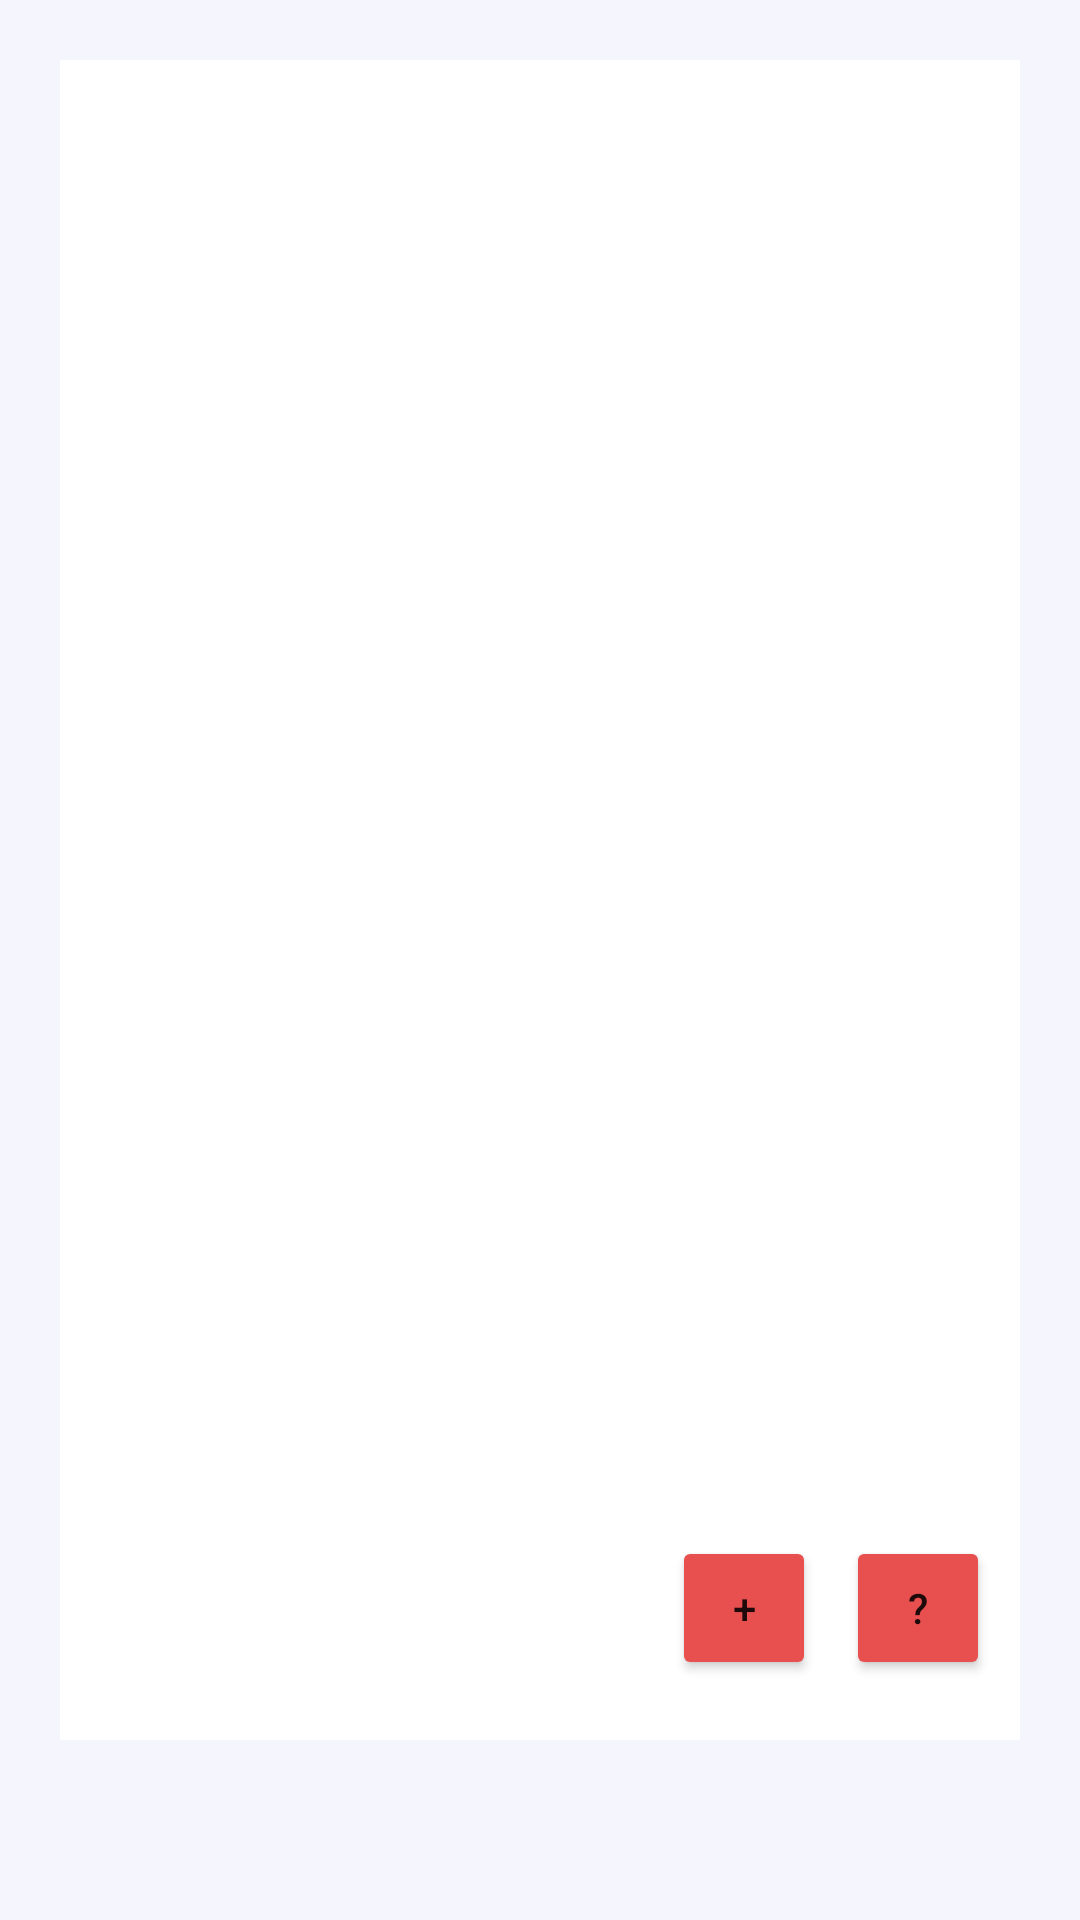

Reconstruct the res/layout file that produces this screen, plus the resources it refers to.
<!-- AndroidManifest.xml: application theme Theme.Licenta -->
<!-- res/layout/fragment_develop.xml -->
<?xml version="1.0" encoding="utf-8"?>
<FrameLayout xmlns:android="http://schemas.android.com/apk/res/android"
    xmlns:app="http://schemas.android.com/apk/res-auto"
    xmlns:tools="http://schemas.android.com/tools"
    android:layout_width="match_parent"
    android:layout_height="match_parent"
    android:background="#f5f5fd"
    tools:context=".develop">

    <FrameLayout
        android:id="@+id/frame_layout"
        android:layout_width="match_parent"
        android:layout_height="match_parent"
        android:layout_marginLeft="20dp"
        android:layout_marginTop="20dp"
        android:layout_marginRight="20dp"
        android:layout_marginBottom="60dp"
        android:background="@color/white">

        <ImageView
            android:id="@+id/imageView"
            android:layout_width="wrap_content"
            android:layout_height="wrap_content"
            android:background="@drawable/border_blink"
            android:src="@drawable/a" />


        <LinearLayout
            android:id="@+id/Linear"
            android:layout_width="match_parent"
            android:layout_height="match_parent"
            android:layout_gravity="center"
            android:baselineAligned="false"
            android:orientation="vertical">

            <ImageView
                android:id="@+id/selectedImageTextView"
                android:layout_width="100dp"
                android:layout_height="100dp"
                android:layout_gravity="center_horizontal" />

            <TextView
                android:id="@+id/textselectedImageTextView"
                android:layout_width="wrap_content"
                android:layout_height="wrap_content"
                android:layout_below="@id/selectedImageTextView"
                android:layout_gravity="center"
                android:singleLine="true"
                android:textSize="18sp"
                android:textStyle="bold" />
        </LinearLayout>

        <LinearLayout
            android:layout_width="wrap_content"
            android:layout_height="76dp"
            android:layout_gravity="bottom|right"
            android:orientation="horizontal">

            <Button
                android:id="@+id/add"
                android:layout_width="48dp"
                android:layout_height="wrap_content"
                android:layout_gravity="bottom|right"
                android:layout_marginEnd="10dp"
                android:layout_marginBottom="10dp"
                android:backgroundTint="#e85050"
                android:text="+" />

            <Button
                android:id="@+id/openButton"
                android:layout_width="48dp"
                android:layout_height="wrap_content"
                android:layout_gravity="bottom|right"
                android:layout_marginEnd="10dp"
                android:layout_marginBottom="10dp"
                android:backgroundTint="#e85050"
                android:text="?" />

        </LinearLayout>

    </FrameLayout>

</FrameLayout>
<!-- resources referenced by this layout -->
<resources>
  <color name="white">#FFFFFFFF</color>
  <!-- drawable border_blink (drawable) -->
  <?xml version="1.0" encoding="utf-8"?>
  <animation-list xmlns:android="http://schemas.android.com/apk/res/android">
      <item
          android:drawable="@drawable/border_on"
          android:duration="500" />
      <item
          android:drawable="@drawable/border_off"
          android:duration="500" />
  </animation-list>
  <style name="Theme.Licenta" parent="Theme.MaterialComponents.DayNight.NoActionBar">
          
          <item name="colorPrimary">@color/purple_500</item>
          <item name="colorPrimaryVariant">@color/purple_700</item>
          <item name="colorOnPrimary">@color/white</item>
          
          <item name="colorSecondary">@color/teal_200</item>
          <item name="colorSecondaryVariant">@color/teal_700</item>
          <item name="colorOnSecondary">@color/black</item>
          
          <item name="android:statusBarColor">?attr/colorPrimaryVariant</item>
          
      </style>
  <!-- drawable border_on (drawable) -->
  <?xml version="1.0" encoding="utf-8"?>
  <shape xmlns:android="http://schemas.android.com/apk/res/android">
      <solid android:color="@android:color/transparent" />
      <stroke
          android:width="4dp"
          android:color="#FF0000" />
  </shape>
  <color name="purple_500">#FF6200EE</color>
  <color name="purple_700">#FF3700B3</color>
  <color name="teal_200">#FF03DAC5</color>
  <color name="teal_700">#FF018786</color>
  <color name="black">#FF000000</color>
</resources>
